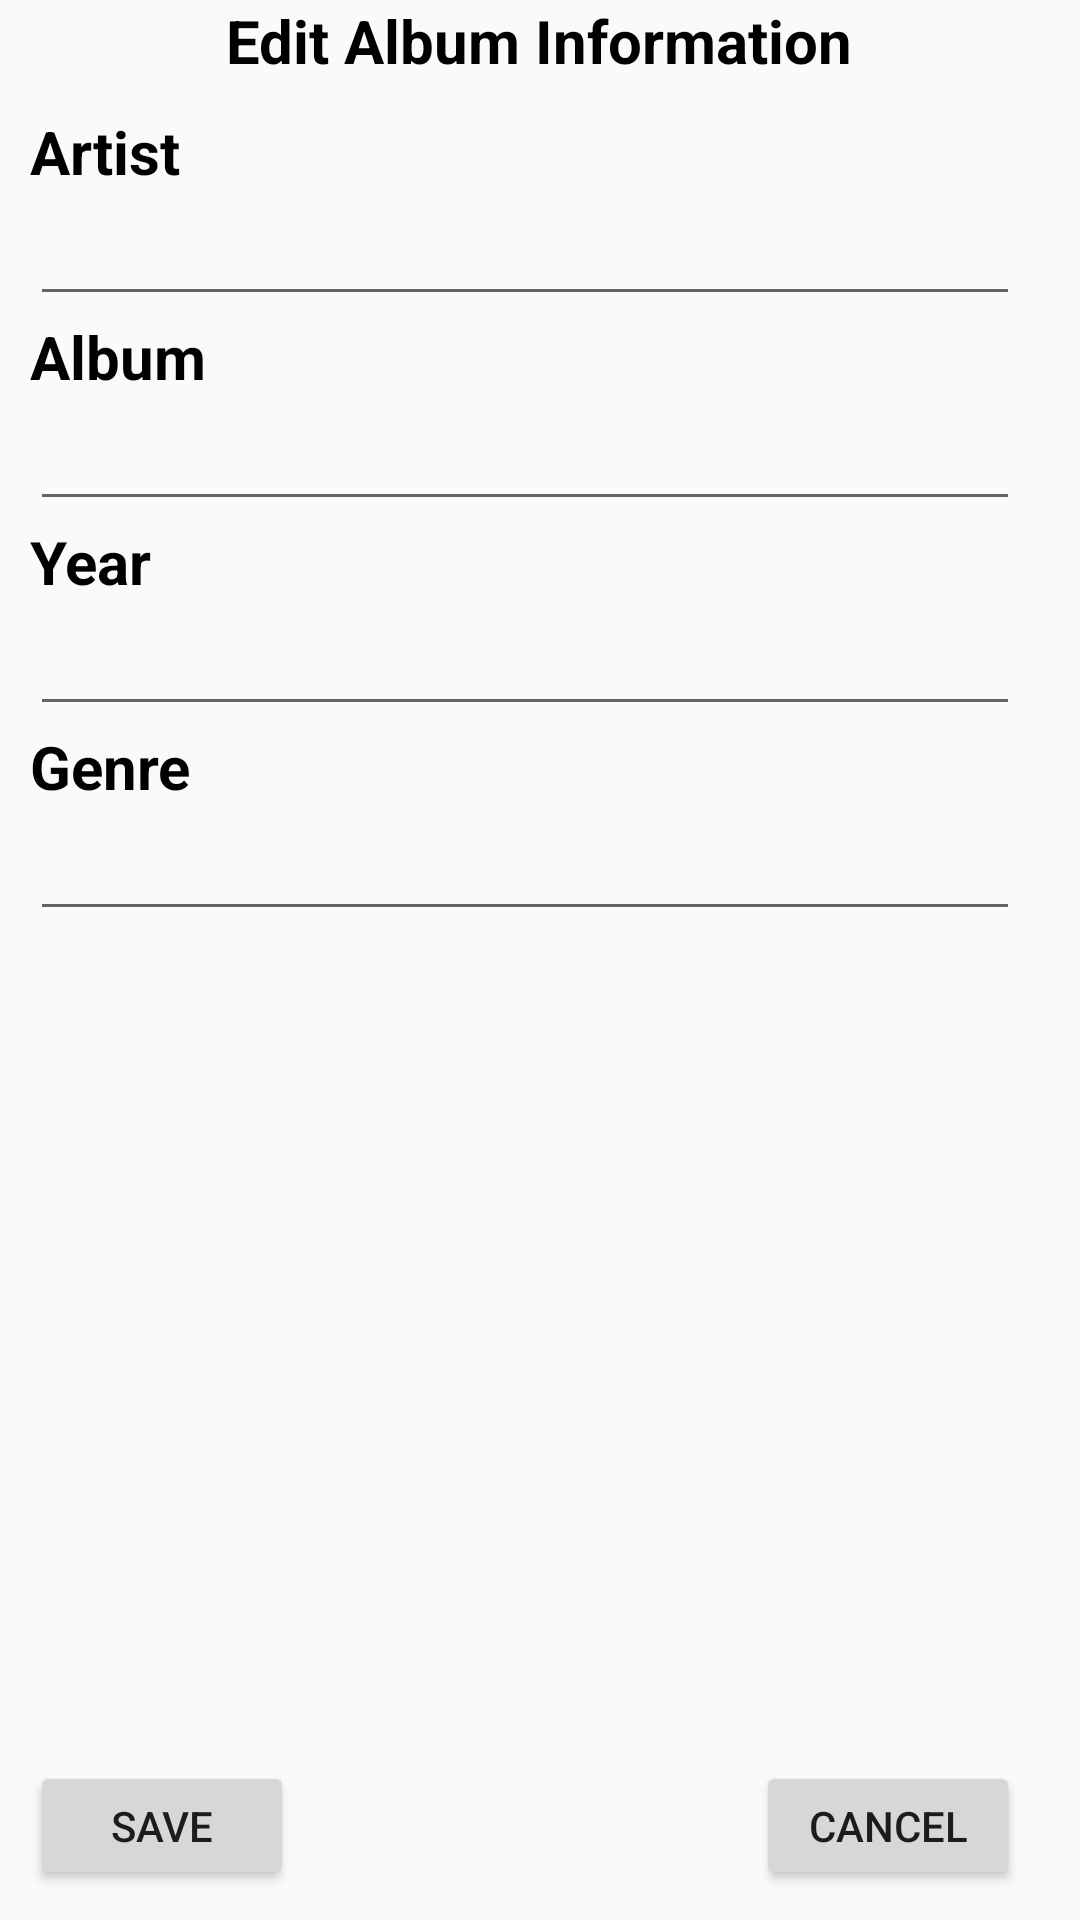

This screen was rendered from an Android layout file. Write that file and the resources it references.
<!-- AndroidManifest.xml: application theme AppTheme -->
<!-- res/layout/editalbuminfo_layout.xml -->
<?xml version="1.0" encoding="utf-8"?>
<LinearLayout xmlns:android="http://schemas.android.com/apk/res/android"
    android:orientation="vertical"
    android:layout_width="match_parent"
    android:layout_height="match_parent">

    <LinearLayout xmlns:android="http://schemas.android.com/apk/res/android"
        android:orientation="vertical"
        android:layout_width="match_parent"
        android:layout_height="match_parent">

        <RelativeLayout
            android:layout_width="match_parent"
            android:layout_height="wrap_content">
            <TextView
                android:layout_centerHorizontal="true"
                android:layout_width="wrap_content"
                android:layout_height="wrap_content"
                android:text="Edit Album Information"
                android:textStyle="bold"
                android:textColor="@color/colorBlack"
                android:textSize="20sp"
                android:gravity="center"/>
        </RelativeLayout>

        <LinearLayout
            android:layout_width="350dp"
            android:layout_height="match_parent"
            android:padding="10dp"
            android:orientation="vertical">

            <ScrollView
                android:id="@+id/scrollView"
                android:layout_width="match_parent"
                android:layout_height="550dp">

                <LinearLayout
                    android:layout_width="match_parent"
                    android:layout_height="wrap_content"
                    android:orientation="vertical">

            <ImageView
                android:layout_width="match_parent"
                android:layout_height="wrap_content"
                android:scaleType="fitXY"
                android:id="@+id/editalbuminfoalbumart"/>
            <TextView
                android:layout_width="wrap_content"
                android:layout_height="wrap_content"
                android:text="Artist"
                android:textStyle="bold"
                android:textColor="@color/colorBlack"
                android:textSize="20sp"/>
            <EditText
                android:layout_width="match_parent"
                android:layout_height="wrap_content"
                android:id="@+id/editalbuminfoartist"/>
            <TextView
                android:layout_width="wrap_content"
                android:layout_height="wrap_content"
                android:text="Album"
                android:textStyle="bold"
                android:textColor="@color/colorBlack"
                android:textSize="20sp"/>
            <EditText
                android:layout_width="match_parent"
                android:layout_height="wrap_content"
                android:id="@+id/editalbuminfoalbum"/>
            <TextView
                android:layout_width="wrap_content"
                android:layout_height="wrap_content"
                android:text="Year"
                android:textStyle="bold"
                android:textColor="@color/colorBlack"
                android:textSize="20sp"/>
            <EditText
                android:layout_width="match_parent"
                android:layout_height="wrap_content"
                android:id="@+id/editalbuminfoyear"/>
            <TextView
                android:layout_width="wrap_content"
                android:layout_height="wrap_content"
                android:text="Genre"
                android:textStyle="bold"
                android:textColor="@color/colorBlack"
                android:textSize="20sp"/>
            <EditText
                android:layout_width="match_parent"
                android:layout_height="wrap_content"
                android:id="@+id/editalbuminfogenre"/>
                </LinearLayout>
            </ScrollView>
            <RelativeLayout
                android:layout_width="match_parent"
                android:layout_height="wrap_content">
                <Button
                    android:layout_above="@+id/scrollView"
                    android:layout_alignParentLeft="true"
                    android:layout_width="wrap_content"
                    android:layout_height="wrap_content"
                    android:text="Save"
                    android:id="@+id/editalbuminfosavebtn"/>
                <Button
                    android:layout_above="@+id/scrollView"
                    android:layout_alignParentRight="true"
                    android:layout_width="wrap_content"
                    android:layout_height="wrap_content"
                    android:text="Cancel"
                    android:id="@+id/editalbuminfocancelbtn"/>
            </RelativeLayout>
        </LinearLayout>

</LinearLayout>
    </LinearLayout>
<!-- resources referenced by this layout -->
<resources>
  <color name="colorBlack">#000000</color>
  <style name="AppTheme" parent="Theme.AppCompat.Light.DarkActionBar">
          
          <item name="colorPrimary">@color/colorPrimary</item>
          <item name="colorPrimaryDark">@color/colorPrimaryDark</item>
          <item name="colorAccent">@color/colorAccent</item>
      </style>
  <color name="colorPrimary">#5D4E6D</color>
  <color name="colorPrimaryDark">#4F345A</color>
  <color name="colorAccent">#441D6D</color>
</resources>
